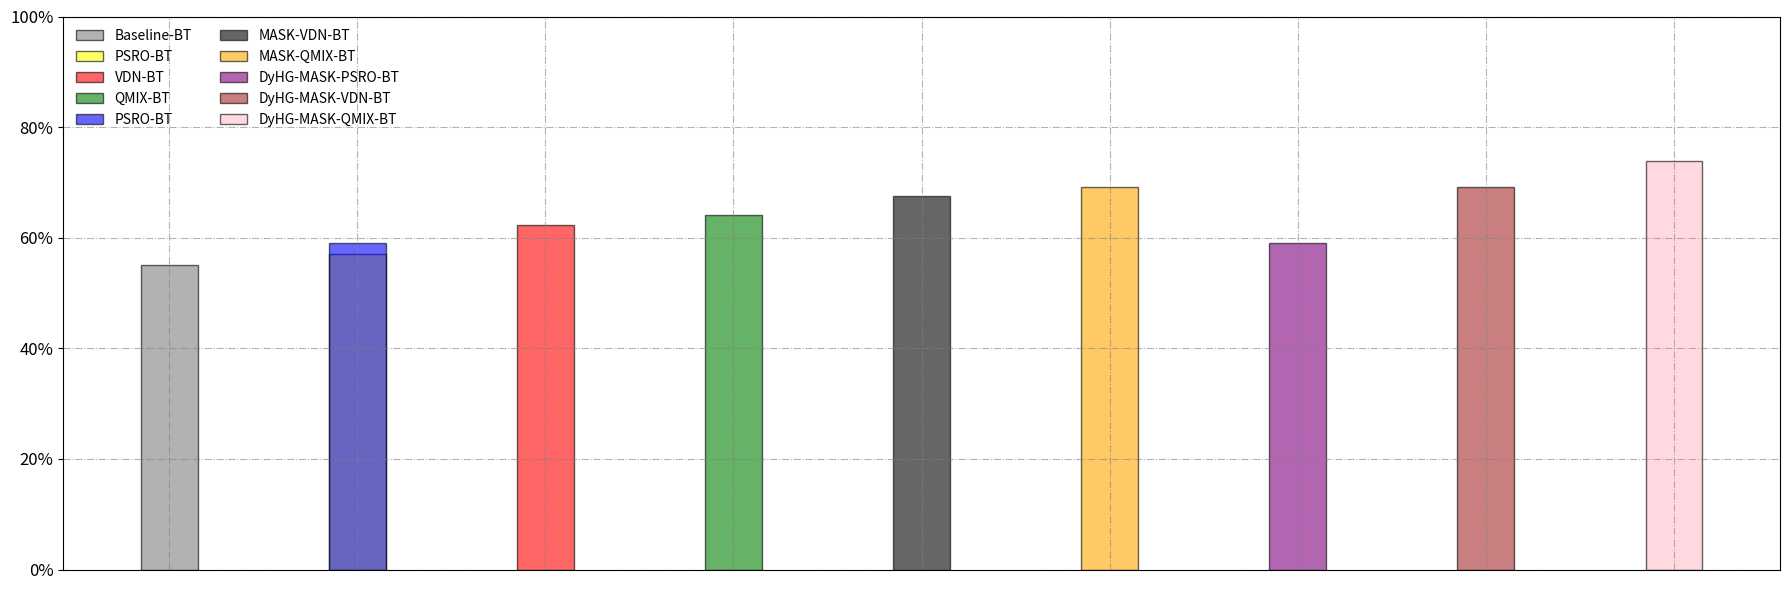

The script that saved this image:
# 训练的结果测试结果 后场

import scipy.io
import numpy as np
import matplotlib.pylab as pylab
import matplotlib.pyplot as plt
import matplotlib.ticker as mtick
from matplotlib.ticker import PercentFormatter
params={
    'axes.labelsize': '12',
    'xtick.labelsize':'12',
    'ytick.labelsize':'12',
    'lines.linewidth':2 ,
    'legend.fontsize': '12',
    'figure.figsize'   : '18, 6'
}
pylab.rcParams.update(params)
# plt.style.use('bmh')
savefile = "C:\\Users\\<user>\\Desktop\\Doctor\\chapt03\\"


# 定义数据
categories = ['Baseline-BT', 'PSRO-BT', 'VDN-BT', 'QMIX-BT', 'PSRO-BT', 'MASK-VDN-BT', 'MASK-QMIX-BT', 'DyHG-MASK-PSRO-BT', 'DyHG-MASK-VDN-BT', 'DyHG-MASK-QMIX-BT']
values = [55.031, 57.123, 62.235, 64.135, 58.956, 67.456, 69.12, 58.956, 69.125, 73.956]  # 假设这些值代表百分比

# 转换为百分比形式
values = np.array(values)


# 设置字体
# plt.rcParams['font.sans-serif'] = ['WenQuanYi Zen Hei']
# plt.rcParams['axes.unicode_minus'] = False

# 自定义柱子宽度
bar_width = 0.1

# 定义不同的颜色
colors = ['gray','yellow', 'red', 'green', 'blue', 'black', 'orange', 'purple', 'brown', 'pink']

# 绘制柱状图
fig, ax = plt.subplots()
bars = []
print()
for i, category in enumerate(categories):
#     if category=='Baseline-BT':
#         bar = ax.bar(category, values[i], width=bar_width + 0.2, color=colors[i], edgecolor='black', label=category, alpha=0.6)
#         bars.append(bar)
#     if category=='PSRO-BT':
#         bar = ax.bar(category, values[i], width=bar_width + 0.2, color=colors[i], edgecolor='black', label=category, alpha=0.6)
#         bars.append(bar)
#     if category=='VDN-BT':
#         bar = ax.bar(category, values[i], width=bar_width + 0.2, color=colors[i], edgecolor='black', label=category, alpha=0.6)
#         bars.append(bar)
#     if category=='QMIX-BT':
#         bar = ax.bar(category, values[i], width=bar_width + 0.2, color=colors[i], edgecolor='black', label=category, alpha=0.6)
#         bars.append(bar)
#     if category=='MASK-VDN-BT':
#         bar = ax.bar(category, values[i], width=bar_width + 0.2, color=colors[i], edgecolor='black', label=category, alpha=0.6)
#         bars.append(bar)
#     if category=='MASK-PSRO-BT':
#         bar = ax.bar(category, values[i], width=bar_width + 0.2, color=colors[i], edgecolor='black', label=category, alpha=0.6)
#         bars.append(bar)
#     if category=='MASK-QMIX-BT':
#         bar = ax.bar(category, values[i], width=bar_width + 0.2, color=colors[i], edgecolor='black', label=category, alpha=0.6)
#         bars.append(bar)
#     if category=='DyHG-MASK-PSRO-BT':
#         bar = ax.bar(category, values[i], width=bar_width + 0.2, color=colors[i], edgecolor='black', label=category, alpha=0.6)
#         bars.append(bar)
#     if category=='DyHG-MASK-VDN-BT':
#         bar = ax.bar(category, values[i], width=bar_width + 0.2, color=colors[i], edgecolor='black', label=category, alpha=0.6)
#         bars.append(bar)
#     if category=='DyHG-MASK-QMIX-BT':
#         bar = ax.bar(category, values[i], width=bar_width + 0.2, color=colors[i], edgecolor='black', label=category, alpha=0.6)
#         bars.append(bar)

    bar = ax.bar(category, values[i], width=bar_width + 0.2, color=colors[i], edgecolor='black', label=category, alpha=0.6)
    bars.append(bar)

# 添加标题和标签
# ax.set_title('定制的柱状图', fontsize=16, fontweight='bold')
# ax.set_xlabel('类别', fontsize=12)
# ax.set_ylabel('百分比', fontsize=12)

# 设置 y 轴范围为 0 到 100，并以百分比形式显示
ax.set_ylim(0, 100)
ax.yaxis.set_major_formatter(PercentFormatter())

ax.legend(loc='upper center', ncol=2)

# 不显示 X 轴标签
ax.set_xticklabels([])

# 隐藏 X 轴的刻度线和标签
ax.tick_params(axis='x', which='both', bottom=False, top=False, labelbottom=False)

plt.grid(True,linestyle='-.',color='grey',alpha=0.6, zorder=3)
plt.legend(loc="upper left", frameon=False, ncol = 2, fontsize=10)
plt.savefig(savefile + "total-result.pdf", dpi=1200)

# 调整图形布局
plt.tight_layout()

# 显示图形
plt.show()
